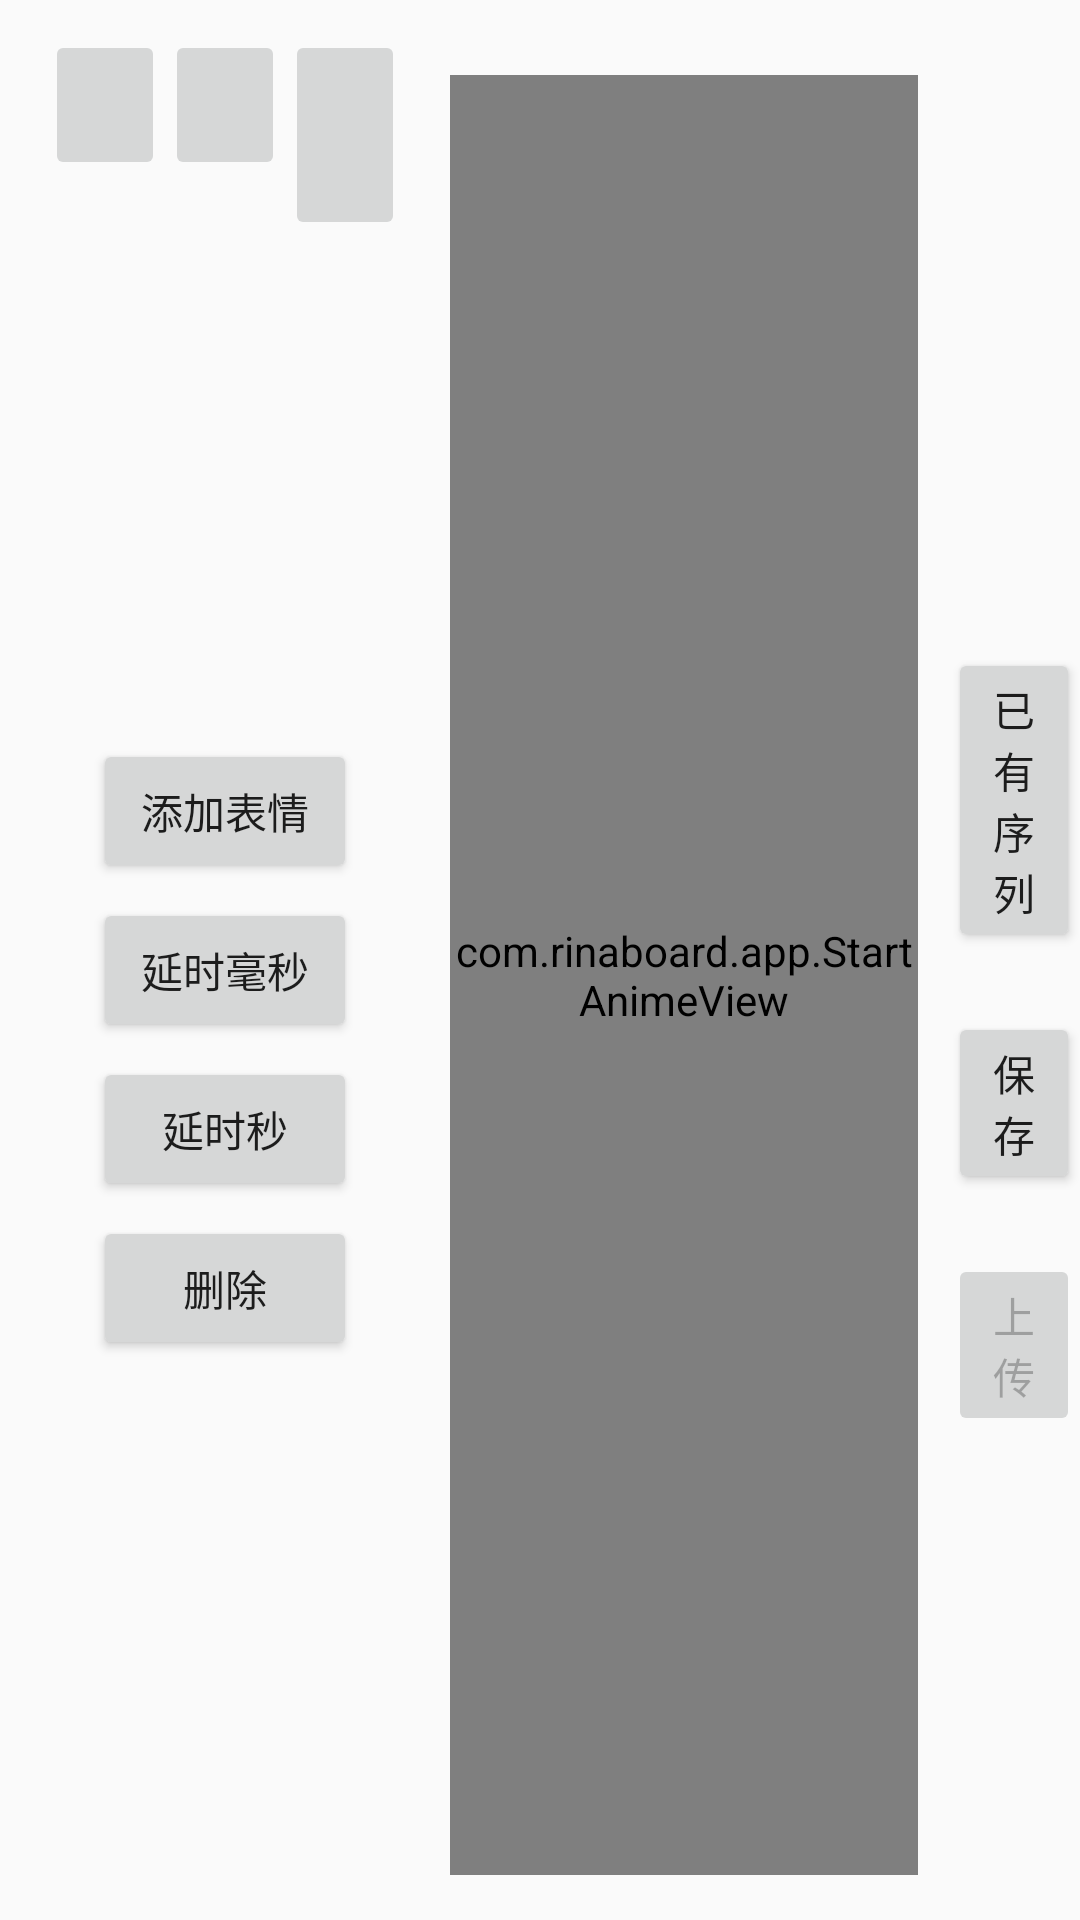

Write the Android layout XML for this screen, with the resource values it uses.
<!-- AndroidManifest.xml: application theme Theme.RinaBoardApp -->
<!-- res/layout/activity_third.xml -->
<?xml version="1.0" encoding="utf-8"?>
<androidx.constraintlayout.widget.ConstraintLayout
	xmlns:android="http://schemas.android.com/apk/res/android"
	xmlns:tools="http://schemas.android.com/tools"
	xmlns:app="http://schemas.android.com/apk/res-auto"
	android:layout_width="match_parent"
	android:layout_height="match_parent"
	tools:context=".ThirdActivity">

	<LinearLayout
		android:layout_width="match_parent"
		android:orientation="horizontal"
		android:layout_height="match_parent">

		<LinearLayout
			android:layout_width="wrap_content"
			android:layout_height="match_parent"
			android:layout_marginStart="10dp"
			android:orientation="vertical">

			<LinearLayout
				android:layout_width="wrap_content"
				android:layout_height="80dp"
				android:orientation="horizontal">

				<ImageButton
					android:layout_width="40dp"
					android:id="@+id/bt_mainPage"
					android:layout_marginStart="5dp"
					android:layout_marginTop="10dp"
					android:layout_height="50dp">
				</ImageButton>

				<ImageButton
					android:layout_width="40dp"
					android:id="@+id/bt_secondPage"
					android:layout_marginTop="10dp"
					android:layout_height="50dp">
				</ImageButton>

				<ImageButton
					android:layout_width="40dp"
					android:id="@+id/bt_thirdPage"
					android:layout_marginTop="10dp"
					android:layout_marginEnd="5dp"
					android:layout_height="match_parent">
				</ImageButton>
			</LinearLayout>

			<LinearLayout
				android:layout_width="match_parent"
				android:layout_height="match_parent"
				android:orientation="vertical"
				android:gravity="center">

				<Button
					android:layout_width="wrap_content"
					android:id="@+id/bt_appendExpression"
					android:text="添加表情"
					android:layout_marginBottom="5dp"
					android:layout_height="wrap_content">
				</Button>

				<Button
					android:layout_width="wrap_content"
					android:id="@+id/bt_appendMicroSecond"
					android:text="延时毫秒"
					android:layout_marginBottom="5dp"
					android:layout_height="wrap_content">
				</Button>

				<Button
					android:layout_width="wrap_content"
					android:id="@+id/bt_appendSecond"
					android:text="延时秒"
					android:layout_marginBottom="5dp"
					android:layout_height="wrap_content">
				</Button>

				<Button
					android:layout_width="wrap_content"
					android:id="@+id/bt_delete"
					android:text="删除"
					android:layout_marginBottom="20dp"
					android:layout_height="wrap_content">
				</Button>
			</LinearLayout>
		</LinearLayout>

		<LinearLayout
			android:layout_width="0dp"
			android:layout_weight="8"
			android:layout_height="match_parent"
			android:orientation="vertical">

			<com.rinaboard.app.StartAnimeView
				android:layout_width="match_parent"
				android:id="@+id/startAnimeView"
				android:layout_marginStart="10dp"
				android:layout_marginEnd="10dp"
				android:layout_marginTop="25dp"
				android:layout_marginBottom="15dp"
				android:layout_height="match_parent">
			</com.rinaboard.app.StartAnimeView>
		</LinearLayout>

		<LinearLayout
			android:layout_width="0dp"
			android:layout_weight="2"
			android:layout_gravity="end"
			android:layout_height="match_parent"
			android:orientation="vertical">

			<LinearLayout
				android:layout_width="match_parent"
				android:layout_height="wrap_content"
				android:layout_marginTop="15dp"
				android:layout_marginEnd="15dp"
				android:gravity="right">

				<ImageView
					android:layout_width="40dp"
					android:src="@drawable/battery_0"
					android:layout_marginEnd="10dp"
					android:id="@+id/iv_batteryDisplay"
					android:layout_height="40dp">
				</ImageView>

				<ImageView
					android:layout_width="35dp"
					android:layout_height="35dp"
					android:src="@drawable/setting"
					android:id="@+id/bt_setting">
				</ImageView>
			</LinearLayout>

			<LinearLayout
				android:layout_width="match_parent"
				android:layout_height="match_parent"
				android:orientation="vertical"
				android:gravity="center">

				<Button
					android:layout_width="wrap_content"
					android:id="@+id/bt_existList"
					android:text="已有序列"
					android:layout_marginBottom="20dp"
					android:layout_height="wrap_content">
				</Button>

				<Button
					android:layout_width="wrap_content"
					android:id="@+id/bt_saveList"
					android:text="保存"
					android:layout_marginBottom="20dp"
					android:layout_height="wrap_content">
				</Button>

				<Button
					android:layout_width="wrap_content"
					android:id="@+id/bt_updateList"
					android:enabled="false"
					android:text="上传"
					android:layout_height="wrap_content">
				</Button>
			</LinearLayout>
		</LinearLayout>

	</LinearLayout>

</androidx.constraintlayout.widget.ConstraintLayout>
<!-- resources referenced by this layout -->
<resources>
  <!-- drawable battery_0: png bitmap (drawable, 1667 bytes) -->
  <style name="Theme.RinaBoardApp" parent="Base.Theme.RinaBoardApp" />
  <style name="Base.Theme.RinaBoardApp" parent="Theme.MaterialComponents.DayNight.NoActionBar.Bridge">
  		
  		
  	</style>
</resources>
